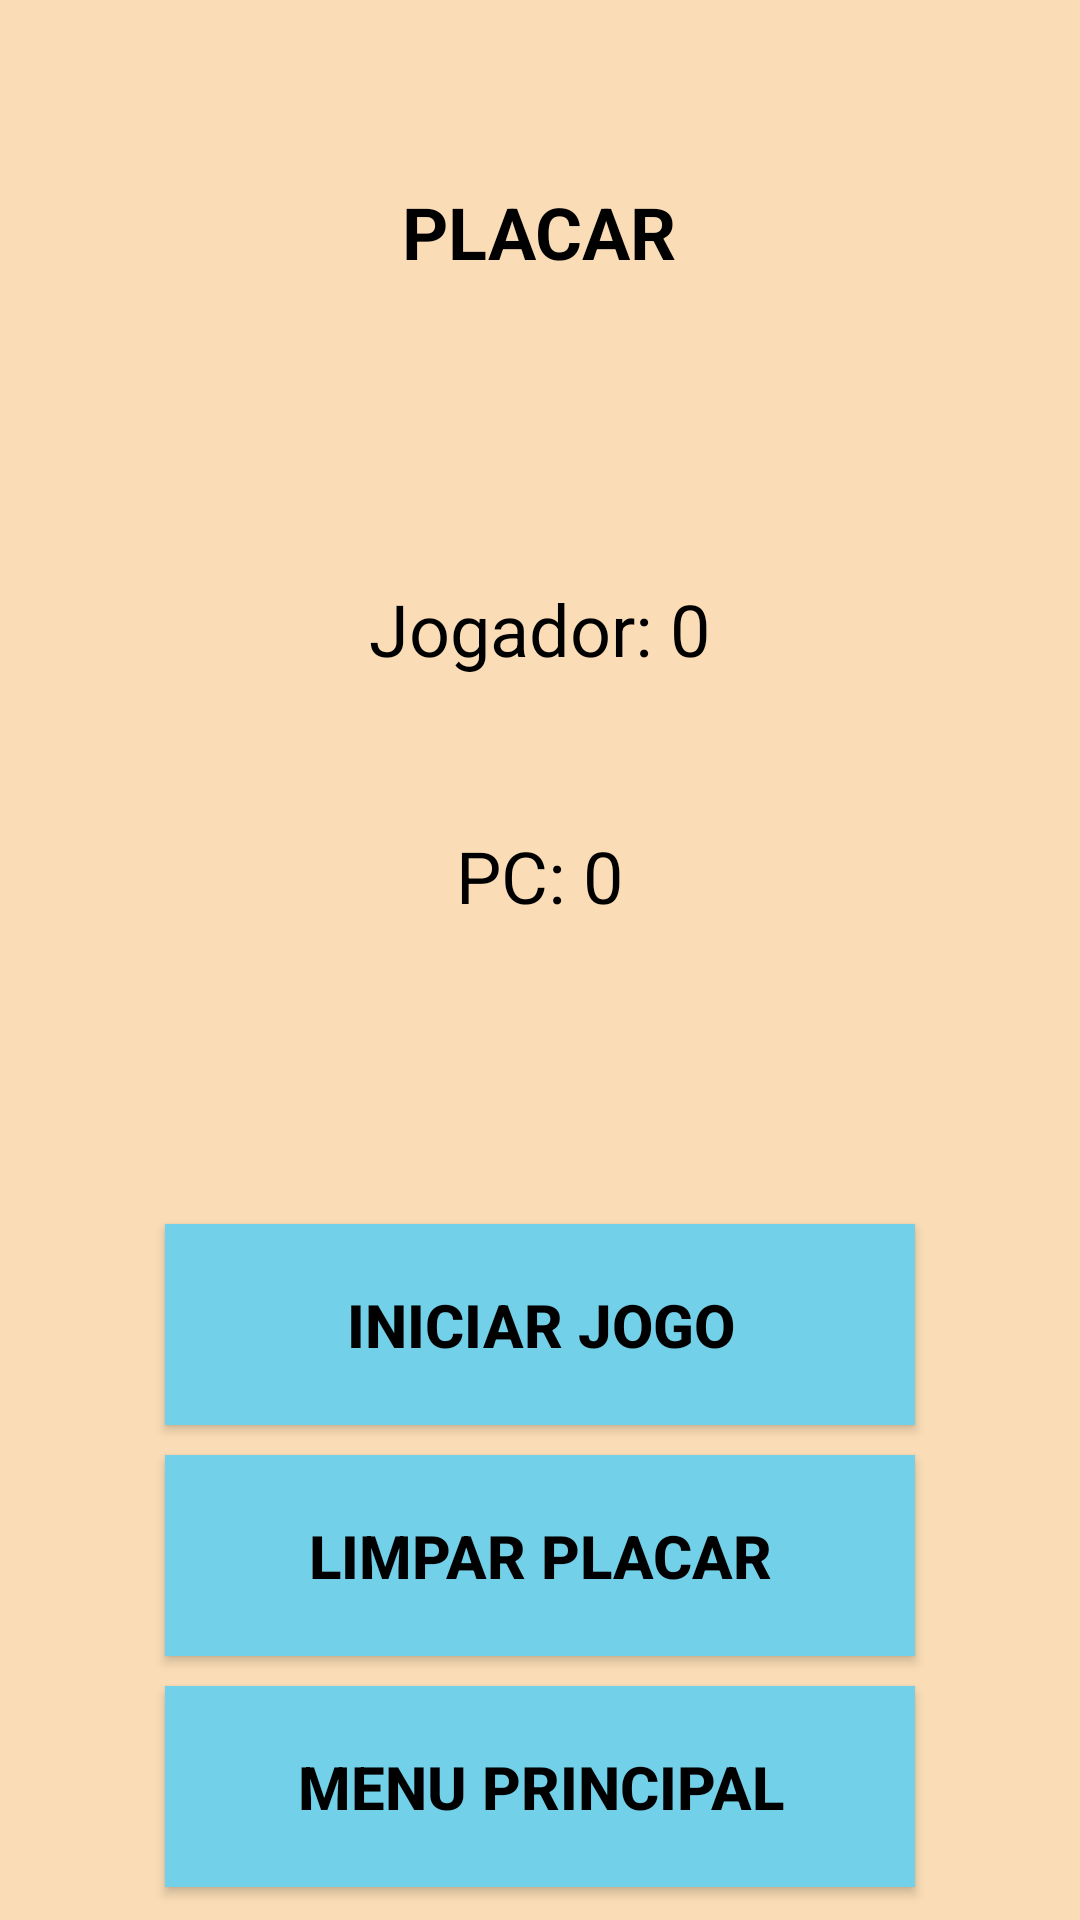

This screen was rendered from an Android layout file. Write that file and the resources it references.
<!-- AndroidManifest.xml: application theme Theme.Trabalho_taep -->
<!-- res/layout/activity_inicio_jokenpo.xml -->
<?xml version="1.0" encoding="utf-8"?>
<LinearLayout xmlns:android="http://schemas.android.com/apk/res/android"
    android:layout_width="match_parent"
    android:layout_height="match_parent"
    android:orientation="vertical"
    android:gravity="center"
    android:background="@color/orange"
    >

    <TextView
        android:id="@+id/placar"
        android:layout_width="wrap_content"
        android:layout_height="wrap_content"
        android:padding="50dp"
        android:layout_marginBottom="50sp"
        android:text="PLACAR"
        android:textSize="24sp"
        android:textStyle="bold"
        android:textColor="@color/black"/>

    <TextView
        android:id="@+id/player_score"
        android:layout_width="wrap_content"
        android:layout_height="wrap_content"
        android:text="Jogador: 0"
        android:textSize="24sp"

        android:textColor="@color/black"/>

    <TextView
        android:id="@+id/pc_score"
        android:layout_width="wrap_content"
        android:layout_height="wrap_content"
        android:text="PC: 0"
        android:padding="50dp"
        android:layout_marginBottom="50sp"
        android:textSize="24sp"
        android:textColor="@color/black"/>

    <Button
        android:id="@+id/start_game_button"
        android:layout_width="250sp"
        android:layout_height="wrap_content"
        android:padding="20dp"
        android:text="Iniciar Jogo"
        android:textSize="20dp"
        android:textColor="@color/black"
        android:background="@color/lightblue"
        android:textStyle="bold"/>

    <Button
        android:id="@+id/reset_score_button"
        android:layout_width="250sp"
        android:layout_height="wrap_content"
        android:layout_marginTop="10dp"
        android:padding="20dp"
        android:text="Limpar Placar"
        android:textSize="20dp"
        android:textColor="@color/black"
        android:background="@color/lightblue"
        android:textStyle="bold"
        />

    <Button
        android:id="@+id/voltar_menu"
        android:layout_width="250sp"
        android:layout_height="wrap_content"
        android:layout_marginTop="10dp"
        android:padding="20dp"
        android:text="Menu Principal"
        android:textSize="20dp"
        android:textColor="@color/black"
        android:background="@color/lightblue"
        android:textStyle="bold"
        />
</LinearLayout>
<!-- resources referenced by this layout -->
<resources>
  <color name="black">#FF000000</color>
  <color name="lightblue">#72d0e8</color>
  <color name="orange">#faddb6</color>
  <style name="Theme.Trabalho_taep" parent="Base.Theme.Trabalho_taep" />
  <style name="Base.Theme.Trabalho_taep" parent="Theme.Material3.DayNight.NoActionBar">
          
          
      </style>
</resources>
